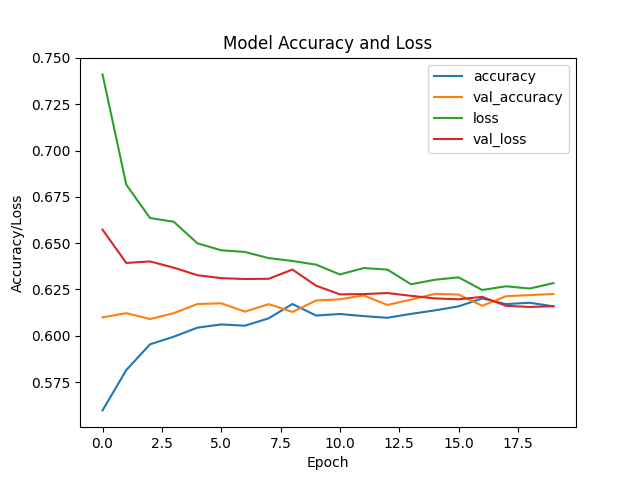

Data behind this chart, as committed beside it:
accuracy, loss, val_accuracy, val_loss
0.5597, 0.7411, 0.6099, 0.6573
0.5815, 0.6816, 0.6122, 0.6393
0.5954, 0.6636, 0.609, 0.6401
0.5995, 0.6616, 0.6122, 0.6368
0.6044, 0.6499, 0.6171, 0.6327
0.6061, 0.6462, 0.6175, 0.6311
0.6054, 0.6452, 0.613, 0.6306
0.6094, 0.6419, 0.6171, 0.6308
0.6171, 0.6404, 0.6129, 0.6357
0.6109, 0.6384, 0.619, 0.627
0.6117, 0.6331, 0.6197, 0.6223
0.6106, 0.6365, 0.6218, 0.6225
0.6097, 0.6357, 0.6166, 0.623
0.6118, 0.6278, 0.6195, 0.6216
0.6137, 0.6302, 0.6226, 0.6202
0.6159, 0.6315, 0.6222, 0.6197
0.6201, 0.6247, 0.6162, 0.621
0.6171, 0.6267, 0.6213, 0.6162
0.6178, 0.6255, 0.6219, 0.6155
0.6159, 0.6284, 0.6225, 0.616
